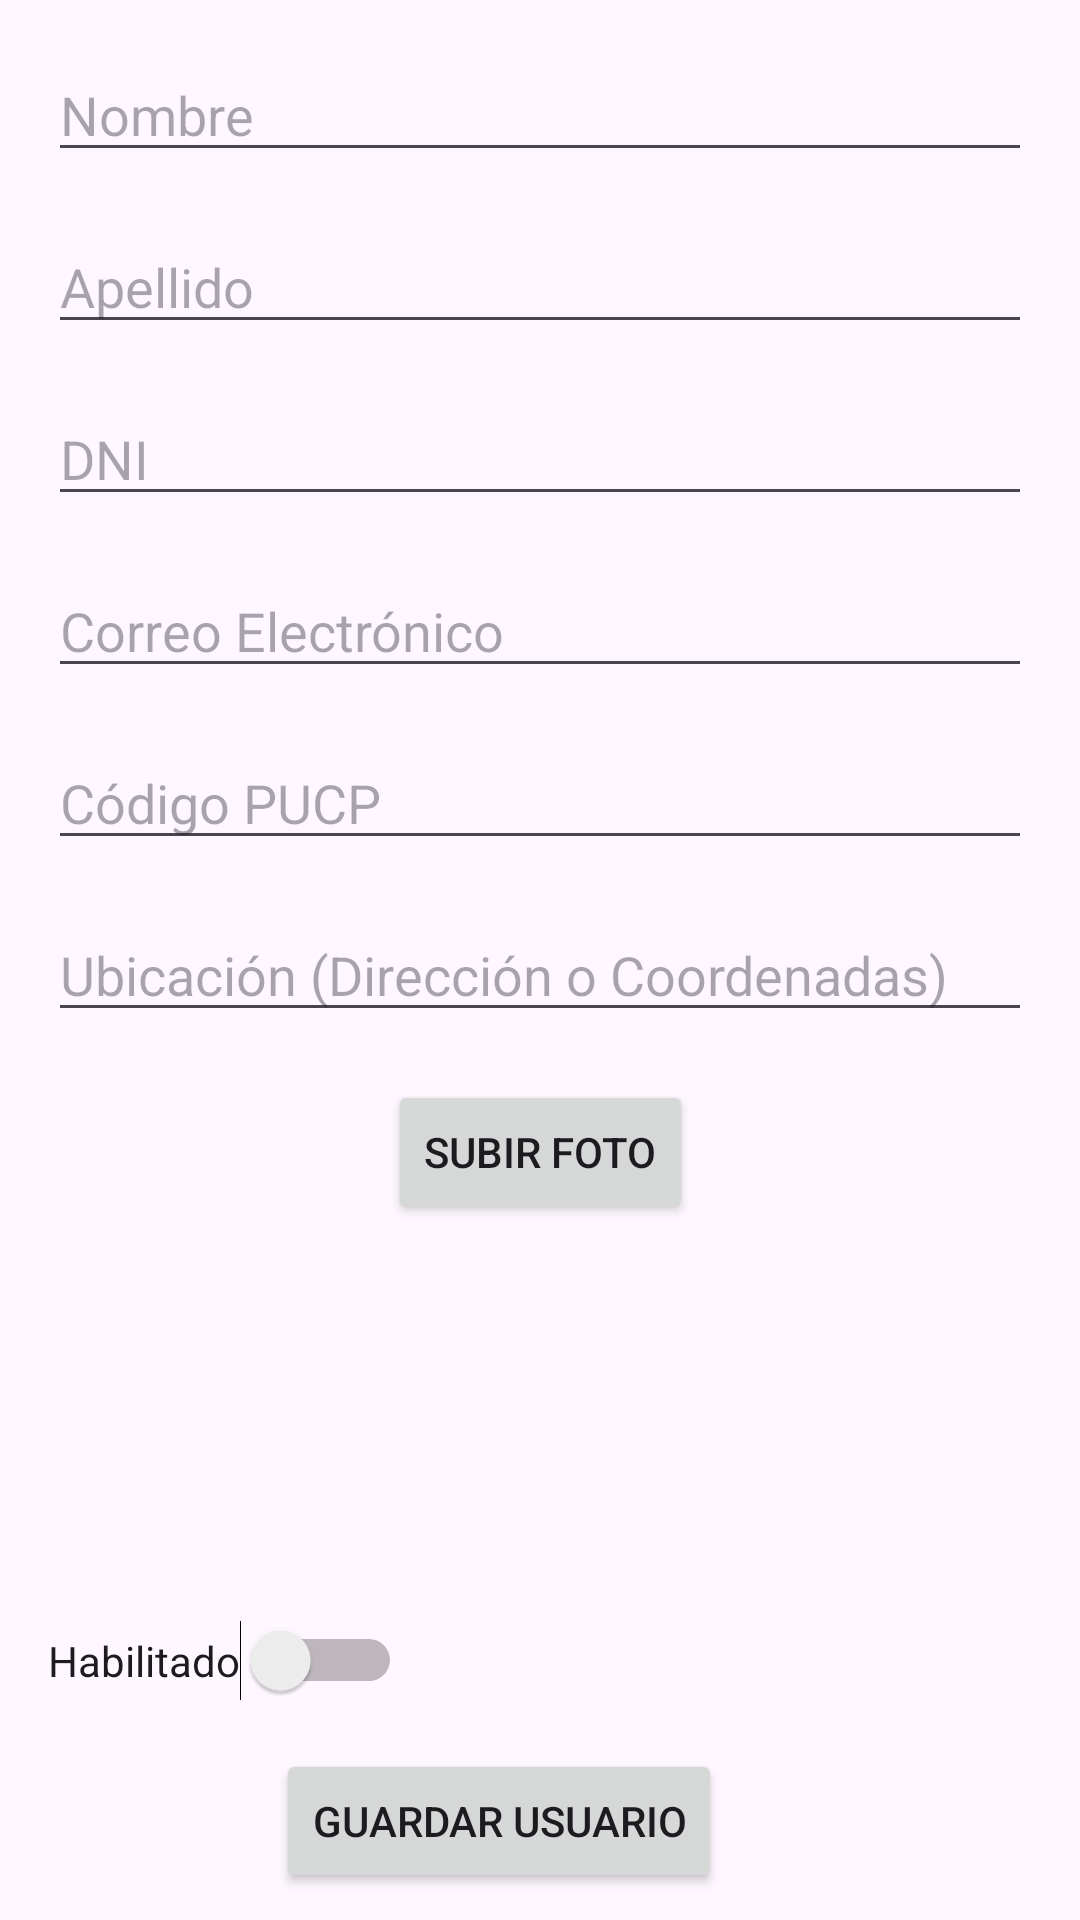

Reconstruct the res/layout file that produces this screen, plus the resources it refers to.
<!-- AndroidManifest.xml: application theme Theme.Lab6_20180444 -->
<!-- res/layout/activity_add_user.xml -->
<?xml version="1.0" encoding="utf-8"?>
<androidx.constraintlayout.widget.ConstraintLayout xmlns:android="http://schemas.android.com/apk/res/android"
    xmlns:app="http://schemas.android.com/apk/res-auto"
    xmlns:tools="http://schemas.android.com/tools"
    android:id="@+id/main"
    android:layout_width="match_parent"
    android:layout_height="match_parent"
    tools:context=".activity.AddUserActivity">

    
    <EditText
        android:id="@+id/nameEditText"
        android:layout_width="0dp"
        android:layout_height="wrap_content"
        android:hint="Nombre"
        android:inputType="text"
        app:layout_constraintTop_toTopOf="parent"
        app:layout_constraintStart_toStartOf="parent"
        app:layout_constraintEnd_toEndOf="parent"
        android:layout_margin="16dp" />

    
    <EditText
        android:id="@+id/lastNameEditText"
        android:layout_width="0dp"
        android:layout_height="wrap_content"
        android:hint="Apellido"
        android:inputType="text"
        app:layout_constraintTop_toBottomOf="@id/nameEditText"
        app:layout_constraintStart_toStartOf="parent"
        app:layout_constraintEnd_toEndOf="parent"
        android:layout_margin="16dp" />

    
    <EditText
        android:id="@+id/dniEditText"
        android:layout_width="0dp"
        android:layout_height="wrap_content"
        android:hint="DNI"
        android:inputType="number"
        app:layout_constraintTop_toBottomOf="@id/lastNameEditText"
        app:layout_constraintStart_toStartOf="parent"
        app:layout_constraintEnd_toEndOf="parent"
        android:layout_margin="16dp" />

    
    <EditText
        android:id="@+id/emailEditText"
        android:layout_width="0dp"
        android:layout_height="wrap_content"
        android:hint="Correo Electrónico"
        android:inputType="textEmailAddress"
        app:layout_constraintTop_toBottomOf="@id/dniEditText"
        app:layout_constraintStart_toStartOf="parent"
        app:layout_constraintEnd_toEndOf="parent"
        android:layout_margin="16dp" />

    
    <EditText
        android:id="@+id/pucpCodeEditText"
        android:layout_width="0dp"
        android:layout_height="wrap_content"
        android:hint="Código PUCP"
        android:inputType="text"
        app:layout_constraintTop_toBottomOf="@id/emailEditText"
        app:layout_constraintStart_toStartOf="parent"
        app:layout_constraintEnd_toEndOf="parent"
        android:layout_margin="16dp" />

    
    <EditText
        android:id="@+id/locationEditText"
        android:layout_width="0dp"
        android:layout_height="wrap_content"
        android:hint="Ubicación (Dirección o Coordenadas)"
        android:inputType="text"
        app:layout_constraintTop_toBottomOf="@id/pucpCodeEditText"
        app:layout_constraintStart_toStartOf="parent"
        app:layout_constraintEnd_toEndOf="parent"
        android:layout_margin="16dp" />

    
    <Button
        android:id="@+id/uploadPhotoButton"
        android:layout_width="wrap_content"
        android:layout_height="wrap_content"
        android:text="Subir Foto"
        app:layout_constraintTop_toBottomOf="@id/locationEditText"
        app:layout_constraintStart_toStartOf="parent"
        app:layout_constraintEnd_toEndOf="parent"
        android:layout_margin="16dp" />

    
    <ImageView
        android:id="@+id/photoImageView"
        android:layout_width="100dp"
        android:layout_height="100dp"
        android:src="@drawable/ic_logo"
        android:contentDescription="Foto del Usuario"
        app:layout_constraintTop_toBottomOf="@id/uploadPhotoButton"
        app:layout_constraintStart_toStartOf="parent"
        app:layout_constraintEnd_toEndOf="parent"
        android:layout_margin="16dp" />

    
    <Switch
        android:id="@+id/enabledSwitch"
        android:layout_width="wrap_content"
        android:layout_height="wrap_content"
        android:text="Habilitado"
        app:layout_constraintTop_toBottomOf="@id/photoImageView"
        app:layout_constraintStart_toStartOf="parent"
        android:layout_margin="16dp" />

    
    <Button
        android:id="@+id/saveUserButton"
        android:layout_width="wrap_content"
        android:layout_height="wrap_content"
        android:layout_margin="16dp"
        android:layout_marginTop="404dp"
        android:text="Guardar Usuario"
        app:layout_constraintEnd_toEndOf="parent"
        app:layout_constraintHorizontal_bias="0.424"
        app:layout_constraintStart_toStartOf="parent"
        app:layout_constraintTop_toBottomOf="@id/enabledSwitch" />
</androidx.constraintlayout.widget.ConstraintLayout>
<!-- resources referenced by this layout -->
<resources>
  <style name="Theme.Lab6_20180444" parent="Base.Theme.Lab6_20180444" />
  <style name="Base.Theme.Lab6_20180444" parent="Theme.Material3.DayNight.NoActionBar">
          
          
      </style>
</resources>
